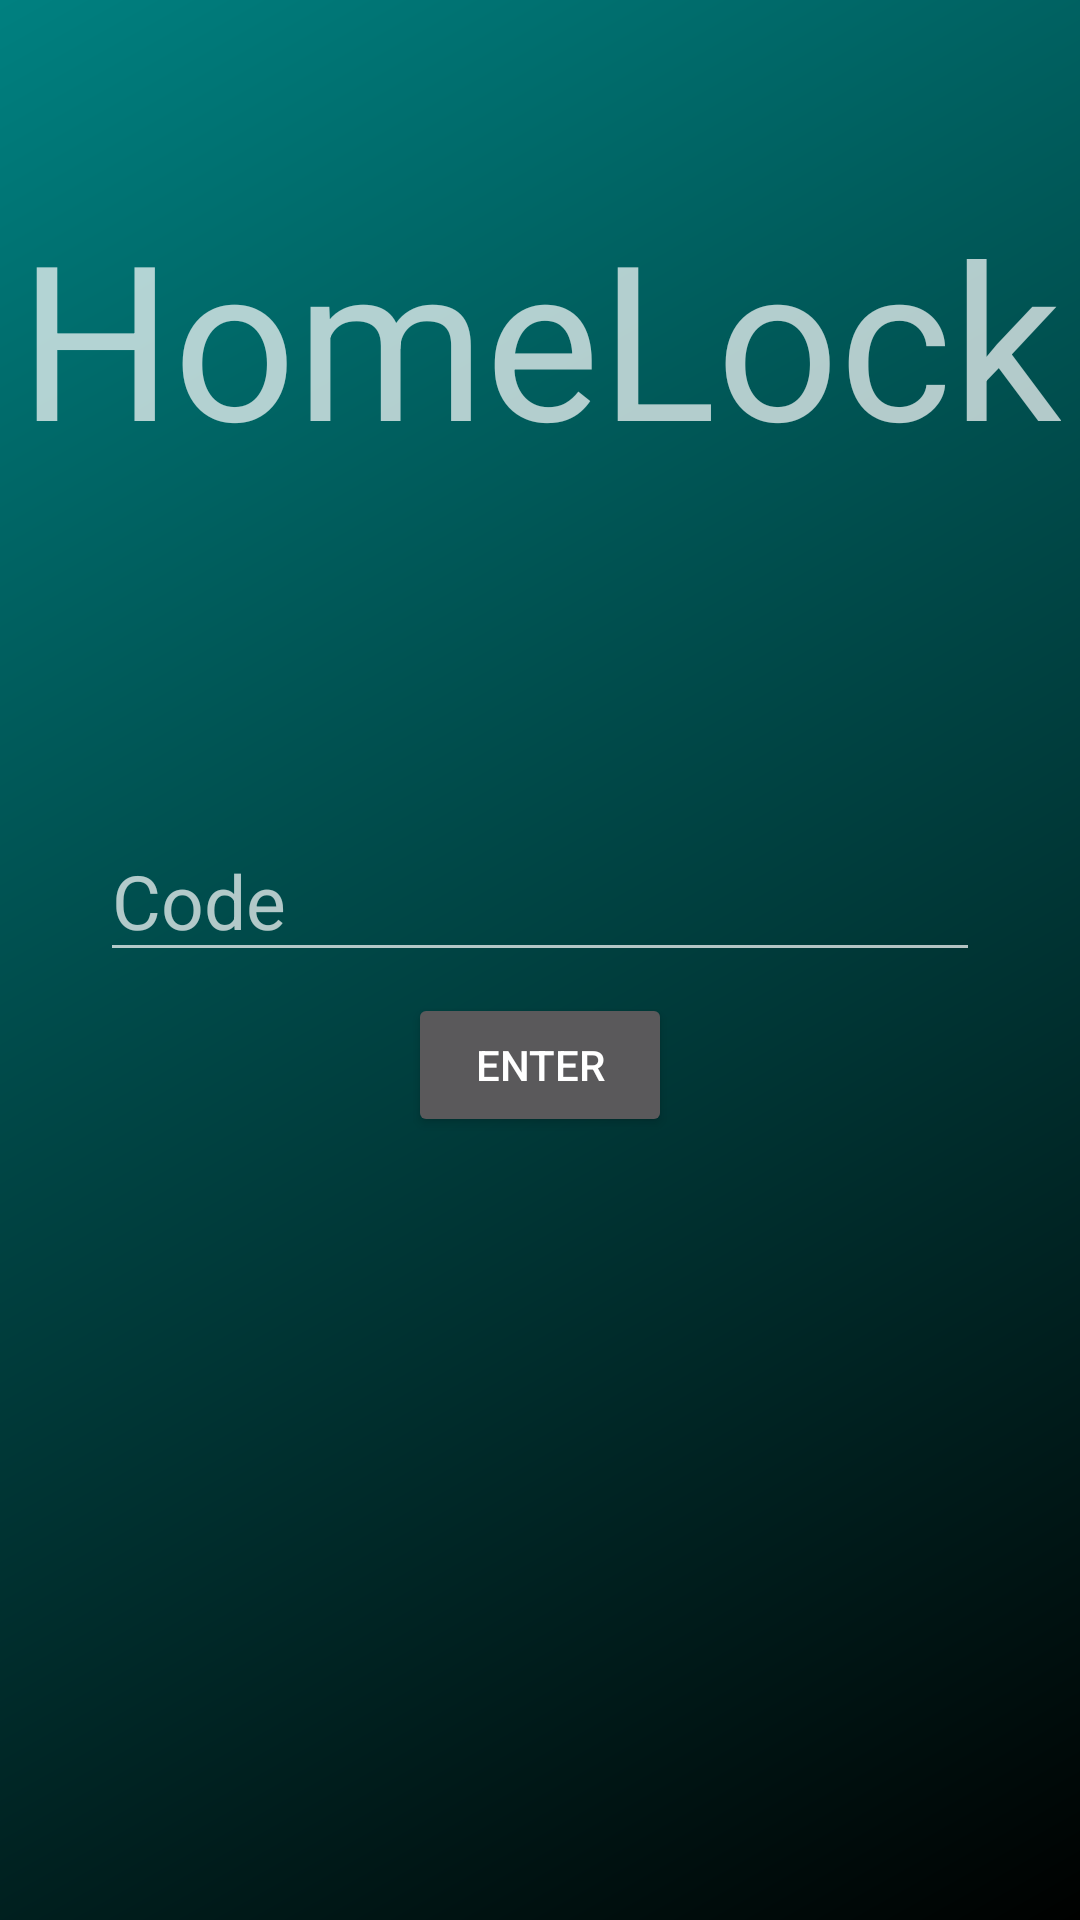

This screen was rendered from an Android layout file. Write that file and the resources it references.
<!-- AndroidManifest.xml: application theme AppTheme -->
<!-- res/layout/activity_client.xml -->
<?xml version="1.0" encoding="utf-8"?>
<android.support.design.widget.CoordinatorLayout xmlns:android="http://schemas.android.com/apk/res/android"
    xmlns:app="http://schemas.android.com/apk/res-auto"
    xmlns:tools="http://schemas.android.com/tools"
    android:layout_width="match_parent"
    android:layout_height="match_parent"
    android:background="@drawable/gradient"
    tools:context="team03.clientproject.ClientJava">

    <android.support.design.widget.AppBarLayout
        android:layout_width="match_parent"
        android:layout_height="wrap_content"
        android:theme="@style/AppTheme.AppBarOverlay">



    </android.support.design.widget.AppBarLayout>

    <include
        layout="@layout/content_client"
        android:layout_height="512dp"
        tools:layout_editor_absoluteY="15dp" />


</android.support.design.widget.CoordinatorLayout>
<!-- res/layout/content_client.xml (included above) -->
<?xml version="1.0" encoding="utf-8"?>
<android.support.constraint.ConstraintLayout xmlns:android="http://schemas.android.com/apk/res/android"
    xmlns:app="http://schemas.android.com/apk/res-auto"
    xmlns:tools="http://schemas.android.com/tools"
    android:layout_width="match_parent"
    android:layout_height="match_parent"
    app:layout_behavior="@string/appbar_scrolling_view_behavior"
    tools:context="team03.clientproject.ClientJava"
    tools:showIn="@layout/activity_client">

    <TextView
        android:id="@+id/textView2"
        android:layout_width="wrap_content"
        android:layout_height="wrap_content"
        android:layout_marginTop="64dp"
        android:text="HomeLock"
        android:textSize="72sp"
        app:layout_constraintEnd_toEndOf="parent"
        app:layout_constraintStart_toStartOf="parent"
        app:layout_constraintTop_toTopOf="parent" />

    <EditText
        android:id="@+id/editText"
        android:layout_width="wrap_content"
        android:layout_height="wrap_content"
        android:layout_marginBottom="316dp"
        android:ems="10"
        android:hint="Code"
        android:inputType="textPassword"
        android:textSize="25sp"
        app:layout_constraintBottom_toBottomOf="parent"
        app:layout_constraintEnd_toEndOf="parent"
        app:layout_constraintStart_toStartOf="parent" />

    <Button
        android:id="@+id/button"
        android:layout_width="wrap_content"
        android:layout_height="wrap_content"
        android:text="ENTER"
        app:layout_constraintBottom_toBottomOf="parent"
        app:layout_constraintEnd_toEndOf="parent"
        app:layout_constraintStart_toStartOf="parent"
        app:layout_constraintTop_toBottomOf="@+id/editText"
        app:layout_constraintVertical_bias="0.026" />

</android.support.constraint.ConstraintLayout>
<!-- resources referenced by this layout -->
<resources>
  <!-- drawable gradient (drawable-v24) -->
  <shape xmlns:android="http://schemas.android.com/apk/res/android" android:shape="rectangle" >
  <gradient 
  android:type="linear"
  android:startColor="#FF000100"
  android:endColor="#FF008080" 
  android:angle="135"/>
  </shape>
  <style name="AppTheme.AppBarOverlay" parent="ThemeOverlay.AppCompat.Dark.ActionBar" />
  <style name="AppTheme" parent="Theme.AppCompat.NoActionBar">
          
          <item name="colorPrimary">@color/colorAccent</item>
          <item name="colorPrimaryDark">@color/colorAccent</item>
          <item name="colorAccent">@color/colorAccent</item>
          <item name="android:statusBarColor">?android:attr/colorForegroundInverse</item>
      </style>
  <color name="colorAccent">#9a0034</color>
</resources>
